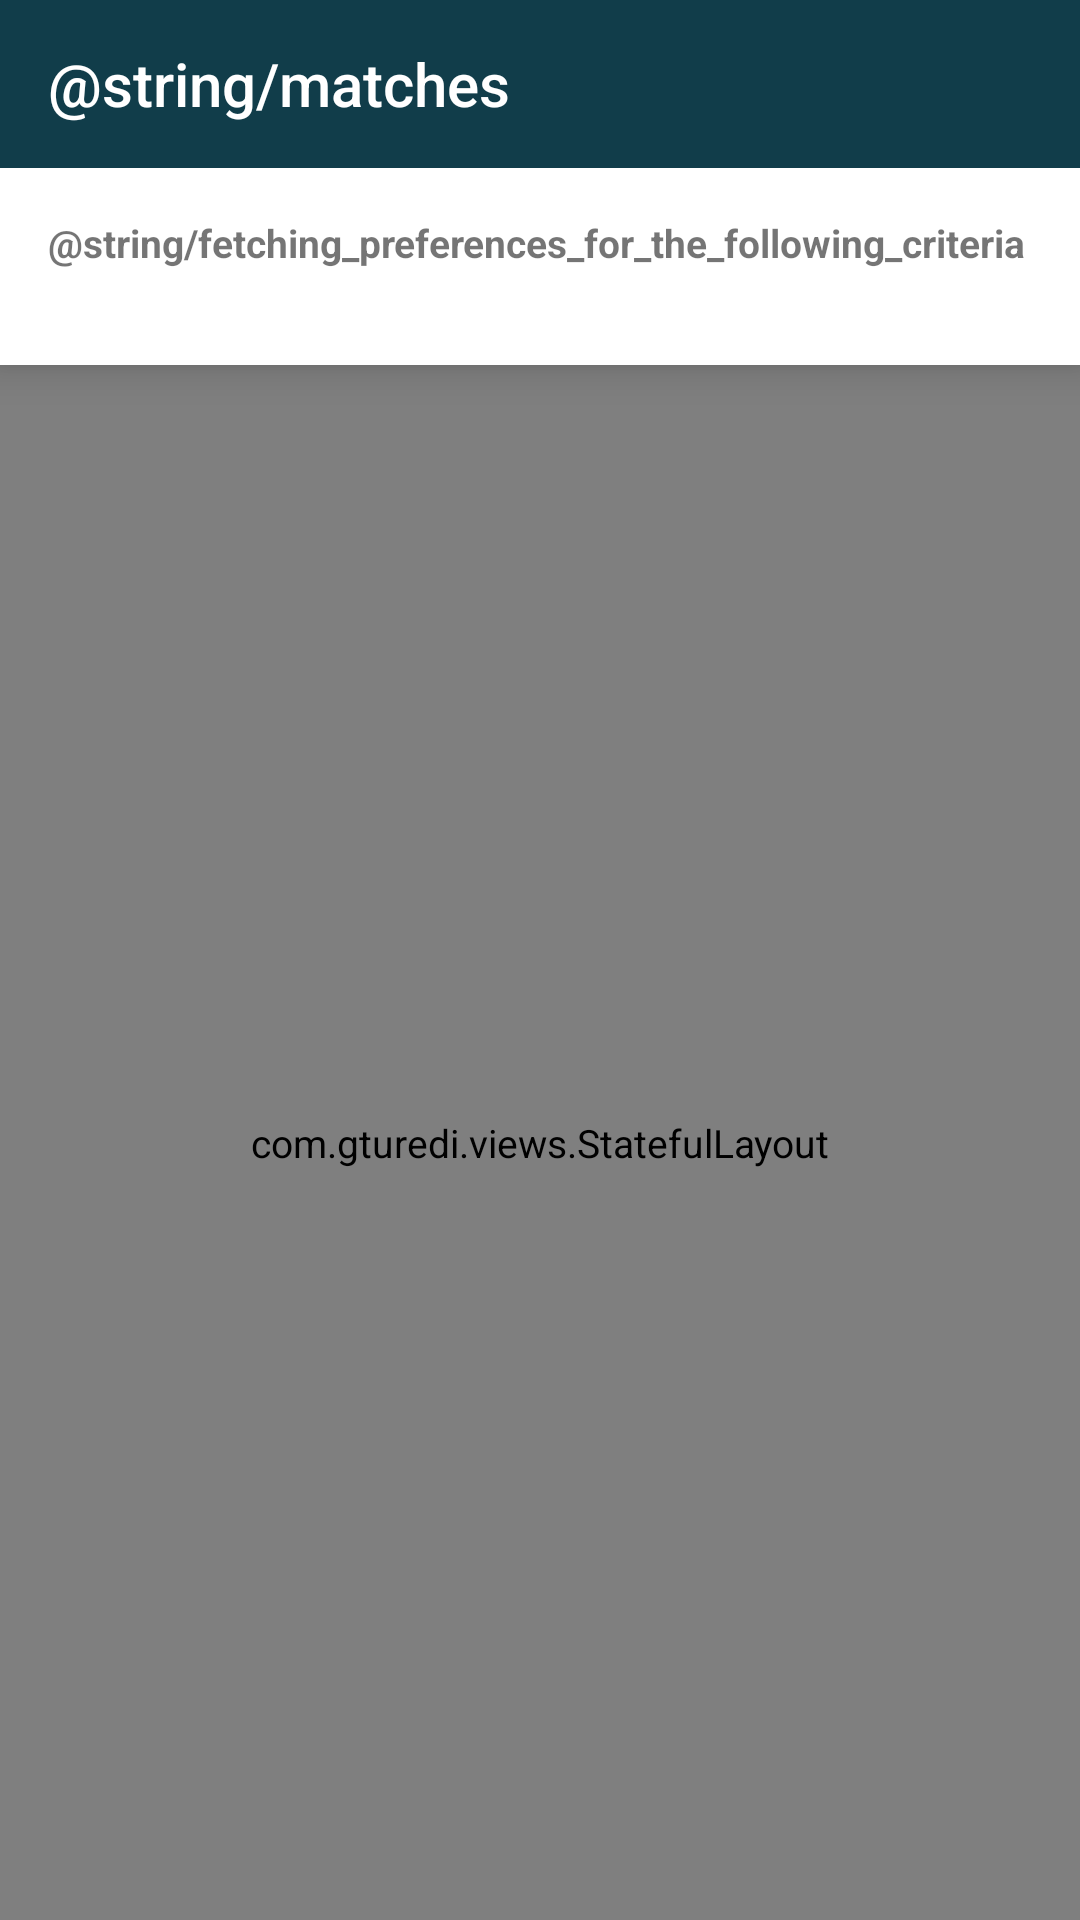

Produce the Android XML layout that renders to this screen, including the resource entries it uses.
<!-- AndroidManifest.xml: application theme AppTheme -->
<!-- res/layout/activity_matches.xml -->
<?xml version="1.0" encoding="utf-8"?>
<LinearLayout xmlns:android="http://schemas.android.com/apk/res/android"
    xmlns:app="http://schemas.android.com/apk/res-auto"
    android:layout_width="match_parent"
    android:layout_height="match_parent"
    android:orientation="vertical">

    <androidx.appcompat.widget.Toolbar
        android:layout_width="match_parent"
        android:layout_height="?actionBarSize"
        android:background="@color/colorPrimary"
        android:theme="@style/ThemeOverlay.AppCompat.Dark.ActionBar"
        app:title="@string/matches" />

    <androidx.core.widget.NestedScrollView
        android:layout_width="match_parent"
        android:layout_height="match_parent"
        android:fillViewport="true"
        android:orientation="vertical">

        <LinearLayout
            android:layout_width="match_parent"
            android:layout_height="wrap_content"
            android:orientation="vertical">

            <LinearLayout
                android:layout_width="match_parent"
                android:layout_height="wrap_content"
                android:background="@color/white"
                android:elevation="4dp"
                android:orientation="vertical"
                android:padding="@dimen/spacing_normal"
                android:translationZ="4dp">

                <TextView
                    android:id="@+id/activity_matches_header_text_view"
                    android:layout_width="match_parent"
                    android:layout_height="wrap_content"
                    android:text="@string/fetching_preferences_for_the_following_criteria"
                    android:textStyle="bold" />

                <androidx.recyclerview.widget.RecyclerView
                    android:id="@+id/activity_matches_outcomes_recycler_view"
                    android:layout_width="match_parent"
                    android:layout_height="wrap_content"
                    android:layout_marginTop="@dimen/spacing_normal"
                    android:overScrollMode="never" />

            </LinearLayout>

            <com.gturedi.views.StatefulLayout
                android:id="@+id/activity_matches_stateful_layout"
                android:layout_width="match_parent"
                android:layout_height="match_parent">

                <androidx.recyclerview.widget.RecyclerView
                    android:id="@+id/activity_matches_matches_recycler_view"
                    android:layout_width="match_parent"
                    android:layout_height="match_parent"
                    android:clipChildren="false"
                    android:clipToPadding="false"
                    android:paddingStart="@dimen/spacing_normal"
                    android:paddingTop="@dimen/spacing_normal"
                    android:paddingEnd="@dimen/spacing_normal" />

            </com.gturedi.views.StatefulLayout>
        </LinearLayout>
    </androidx.core.widget.NestedScrollView>
</LinearLayout>
<!-- resources referenced by this layout -->
<resources>
  <color name="colorPrimary">#113D4A</color>
  <color name="white">#ffffff</color>
  <dimen name="spacing_normal">16dp</dimen>
  <style name="AppTheme" parent="Theme.AppCompat.Light.NoActionBar">
          
          <item name="colorPrimary">@color/colorPrimary</item>
          <item name="colorPrimaryDark">@color/colorPrimaryDark</item>
          <item name="colorAccent">@color/colorAccent</item>
          <item name="android:textSize">@dimen/text_size_normal</item>
          <item name="android:layoutDirection">ltr</item>
      </style>
  <color name="colorPrimaryDark">#0D303A</color>
  <color name="colorAccent">#D1E232</color>
  <dimen name="text_size_normal">13sp</dimen>
</resources>
